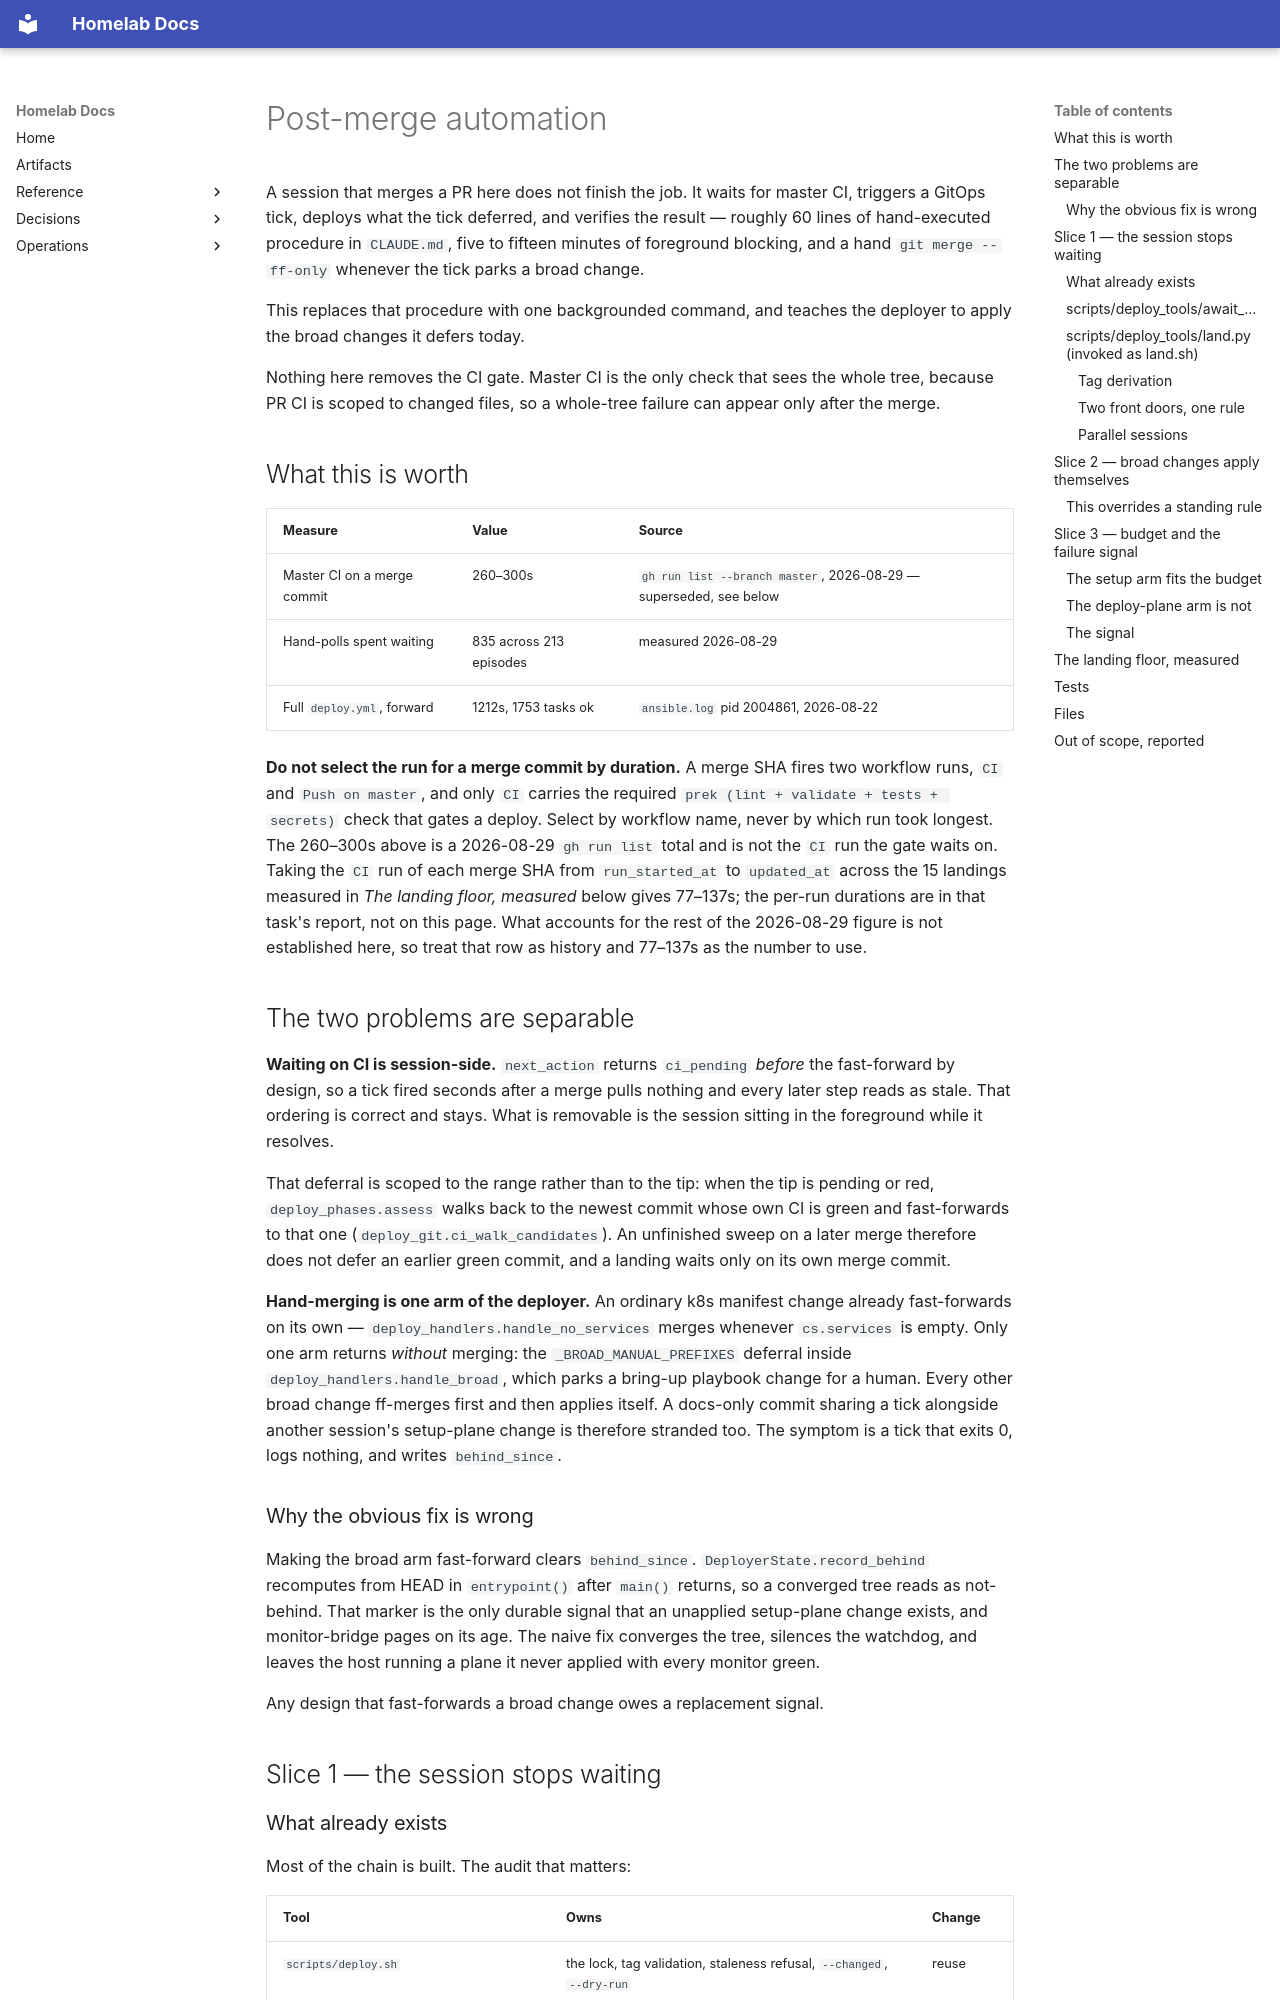

repository: DanielH2018/server · page: post-merge-automation/index.html · generator: mkdocs

# Post-merge automation

A session that merges a PR here does not finish the job. It waits for master CI, triggers a
GitOps tick, deploys what the tick deferred, and verifies the result — roughly 60 lines of
hand-executed procedure in `CLAUDE.md`, five to fifteen minutes of foreground blocking, and a
hand `git merge --ff-only` whenever the tick parks a broad change.

This replaces that procedure with one backgrounded command, and teaches the deployer to apply
the broad changes it defers today.

Nothing here removes the CI gate. Master CI is the only check that sees the whole tree, because
PR CI is scoped to changed files, so a whole-tree failure can appear only after the merge.

## What this is worth

| Measure | Value | Source |
|---|---|---|
| Master CI on a merge commit | 260–300s | `gh run list --branch master`, 2026-08-29 — superseded, see below |
| Hand-polls spent waiting | 835 across 213 episodes | measured 2026-08-29 |
| Full `deploy.yml`, forward | 1212s, 1753 tasks ok | `ansible.log` pid 2004861, 2026-08-22 |

**Do not select the run for a merge commit by duration.** A merge SHA fires two workflow runs, `CI`
and `Push on master`, and only `CI` carries the required
`prek (lint + validate + tests + secrets)` check that gates a deploy. Select by workflow name,
never by which run took longest. The 260–300s above is a 2026-08-29 `gh run list` total and is
not the `CI` run the gate waits on. Taking the `CI` run of each merge SHA from `run_started_at`
to `updated_at` across the 15 landings measured in *The landing floor, measured* below gives
77–137s; the per-run durations are in that task's report, not on this page. What accounts for
the rest of the 2026-08-29 figure is not established here, so treat that row as history and
77–137s as the number to use.

## The two problems are separable

**Waiting on CI is session-side.** `next_action` returns `ci_pending` *before* the fast-forward
by design, so a tick fired seconds after a merge pulls nothing and every later step reads as
stale. That ordering is correct and stays. What is removable is the session sitting in the
foreground while it resolves.

That deferral is scoped to the range rather than to the tip: when the tip is pending or
red, `deploy_phases.assess` walks back to the newest commit whose own CI is green and
fast-forwards to that one (`deploy_git.ci_walk_candidates`). An unfinished sweep on a later
merge therefore does not defer an earlier green commit, and a landing waits only on its own
merge commit.

**Hand-merging is one arm of the deployer.** An ordinary k8s manifest change already
fast-forwards on its own — `deploy_handlers.handle_no_services` merges whenever `cs.services` is
empty. Only one arm returns *without* merging: the `_BROAD_MANUAL_PREFIXES` deferral inside
`deploy_handlers.handle_broad`, which parks a bring-up playbook change for a human. Every other
broad change ff-merges first and then applies itself. A docs-only commit sharing a
tick alongside another session's setup-plane change is therefore stranded too. The symptom is
a tick that exits 0, logs nothing, and writes `behind_since`.

### Why the obvious fix is wrong

Making the broad arm fast-forward clears `behind_since`. `DeployerState.record_behind`
recomputes from HEAD in `entrypoint()` after `main()` returns, so a converged tree reads as not-behind. That marker
is the only durable signal that an unapplied setup-plane change exists, and monitor-bridge pages
on its age. The naive fix converges the tree, silences the watchdog, and leaves the host running
a plane it never applied with every monitor green.

Any design that fast-forwards a broad change owes a replacement signal.

## Slice 1 — the session stops waiting
